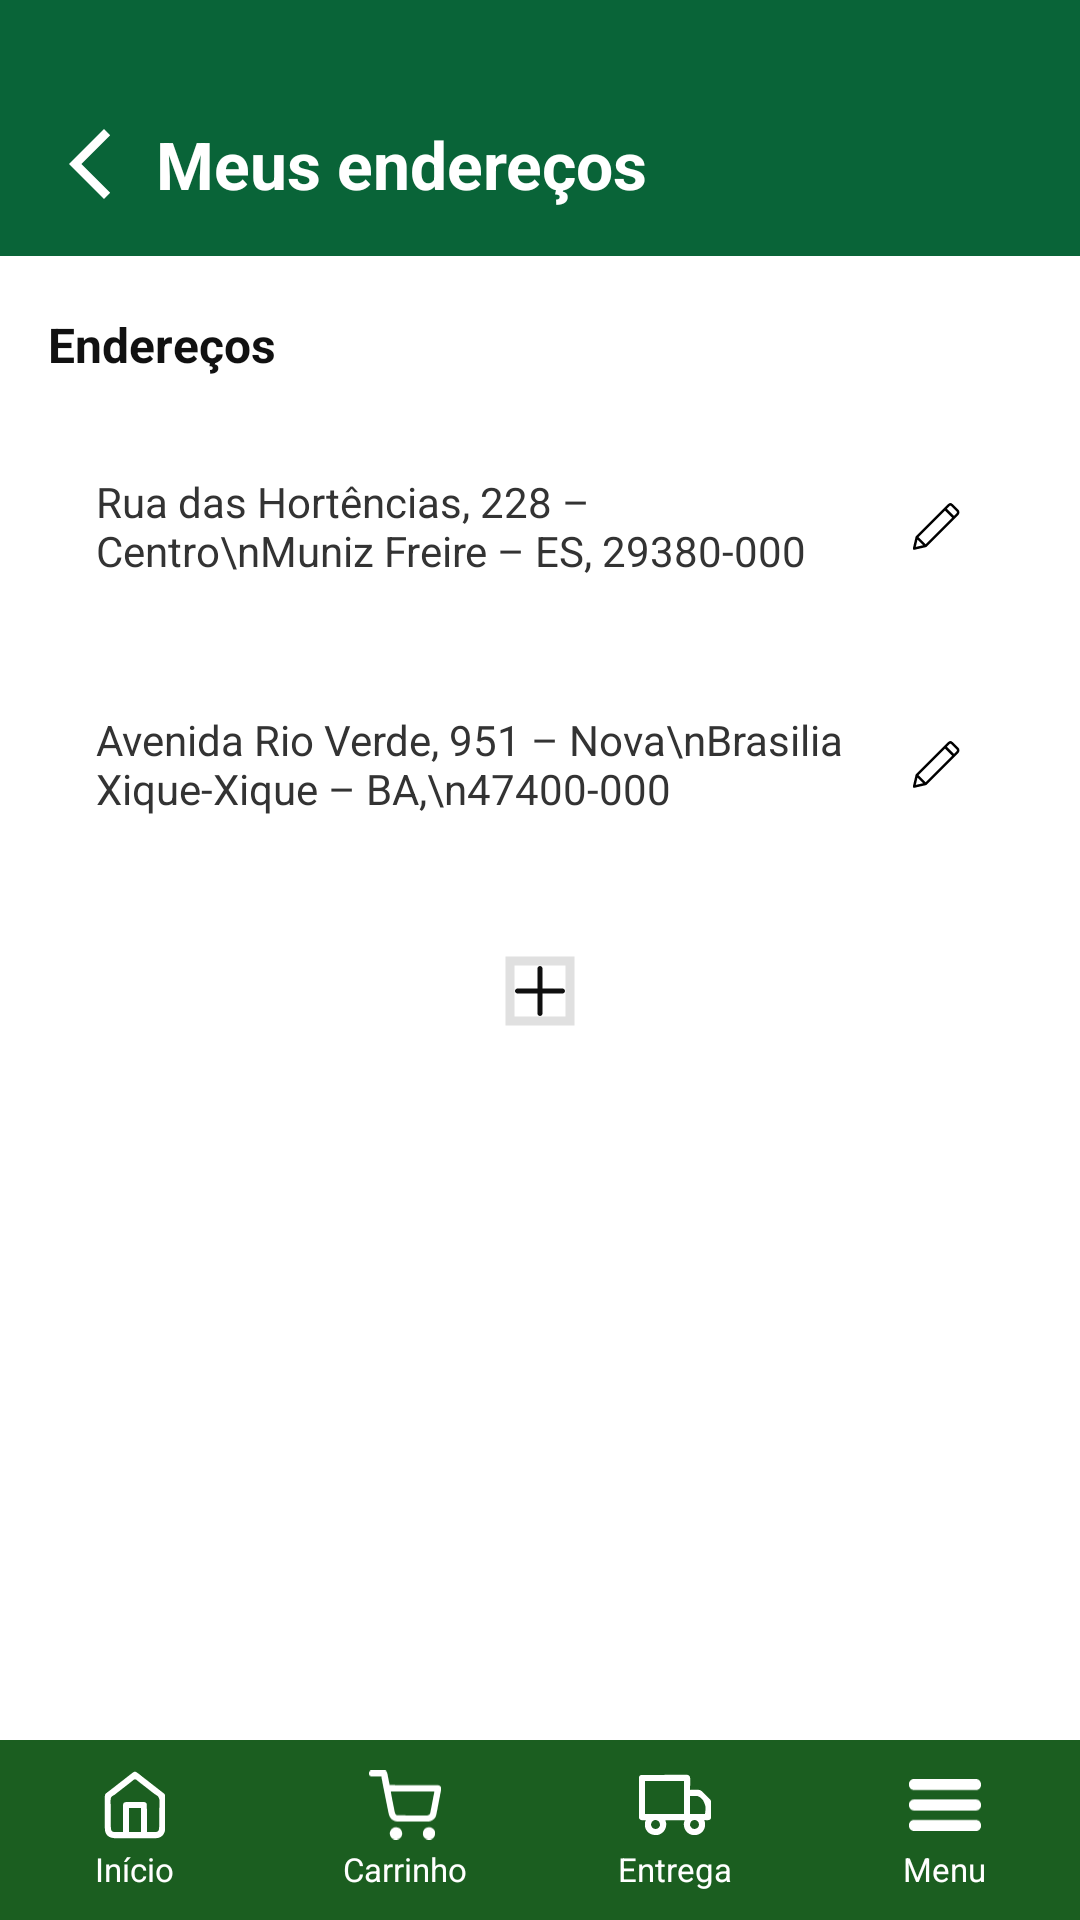

This screen was rendered from an Android layout file. Write that file and the resources it references.
<!-- AndroidManifest.xml: application theme Theme.Login -->
<!-- res/layout/activity_meus_enderecos.xml -->
<?xml version="1.0" encoding="utf-8"?>
<androidx.coordinatorlayout.widget.CoordinatorLayout
xmlns:android="http://schemas.android.com/apk/res/android"
xmlns:app="http://schemas.android.com/apk/res-auto"
xmlns:tools="http://schemas.android.com/tools"
android:layout_width="match_parent"
android:layout_height="match_parent"
android:background="#FFFFFF"
tools:context=".MeusEnderecos">


<LinearLayout
    android:id="@+id/header"
    android:layout_width="match_parent"
    android:layout_height="wrap_content"
    android:background="@drawable/bg_header_gradient"
    android:orientation="horizontal"
    android:gravity="center_vertical"
    android:paddingStart="16dp"
    android:paddingEnd="16dp"
    android:paddingTop="40dp"
    android:paddingBottom="16dp">

    <ImageView
        android:id="@+id/btnVoltar"
        android:layout_width="28dp"
        android:layout_height="28dp"
        android:src="@drawable/ic_arrow_back"
        android:contentDescription="Voltar"
        app:tint="#FFFFFF" />

    <TextView
        android:layout_width="wrap_content"
        android:layout_height="wrap_content"
        android:text="Meus endereços"
        android:textColor="#FFFFFF"
        android:textSize="22sp"
        android:textStyle="bold"
        android:layout_marginStart="8dp" />
</LinearLayout>


<androidx.core.widget.NestedScrollView
    android:layout_width="match_parent"
    android:layout_height="match_parent"
    android:layout_marginTop="88dp"
    android:layout_marginBottom="60dp">

    <LinearLayout
        android:layout_width="match_parent"
        android:layout_height="wrap_content"
        android:orientation="vertical"
        android:padding="16dp">

        
        <TextView
            android:layout_width="wrap_content"
            android:layout_height="wrap_content"
            android:text="Endereços"
            android:textSize="16sp"
            android:textStyle="bold"
            android:textColor="#111111"
            android:layout_marginBottom="16dp" />

        
        <androidx.cardview.widget.CardView
            android:id="@+id/cardEndereco1"
            android:layout_width="match_parent"
            android:layout_height="wrap_content"
            android:layout_marginBottom="12dp"
            app:cardCornerRadius="10dp"
            app:cardBackgroundColor="#FFFFFF"
            app:cardElevation="0dp"
            app:strokeColor="#DDDDDD"
            app:strokeWidth="1dp">

            <RelativeLayout
                android:layout_width="match_parent"
                android:layout_height="wrap_content"
                android:padding="16dp">

                <TextView
                    android:id="@+id/tvEndereco1"
                    android:layout_width="wrap_content"
                    android:layout_height="wrap_content"
                    android:text="Rua das Hortências, 228 – Centro\nMuniz Freire – ES, 29380-000"
                    android:textSize="14sp"
                    android:textColor="#333333"
                    android:layout_centerVertical="true"
                    android:layout_toStartOf="@+id/btnEditarEndereco1"
                    android:layout_marginEnd="8dp" />

                <ImageView
                    android:id="@+id/btnEditarEndereco1"
                    android:layout_width="32dp"
                    android:layout_height="32dp"
                    android:src="@drawable/ic_editar_foto"
                    android:padding="6dp"
                    android:layout_alignParentEnd="true"
                    android:layout_centerVertical="true"
                    android:contentDescription="Editar endereço" />
            </RelativeLayout>
        </androidx.cardview.widget.CardView>

        
        <androidx.cardview.widget.CardView
            android:id="@+id/cardEndereco2"
            android:layout_width="match_parent"
            android:layout_height="wrap_content"
            android:layout_marginBottom="12dp"
            app:cardCornerRadius="10dp"
            app:cardBackgroundColor="#FFFFFF"
            app:cardElevation="0dp"
            app:strokeColor="#DDDDDD"
            app:strokeWidth="1dp">

            <RelativeLayout
                android:layout_width="match_parent"
                android:layout_height="wrap_content"
                android:padding="16dp">

                <TextView
                    android:id="@+id/tvEndereco2"
                    android:layout_width="wrap_content"
                    android:layout_height="wrap_content"
                    android:text="Avenida Rio Verde, 951 – Nova\nBrasilia Xique-Xique – BA,\n47400-000"
                    android:textSize="14sp"
                    android:textColor="#333333"
                    android:layout_centerVertical="true"
                    android:layout_toStartOf="@+id/btnEditarEndereco2"
                    android:layout_marginEnd="8dp" />

                <ImageView
                    android:id="@+id/btnEditarEndereco2"
                    android:layout_width="32dp"
                    android:layout_height="32dp"
                    android:src="@drawable/ic_editar_foto"
                    android:padding="6dp"
                    android:layout_alignParentEnd="true"
                    android:layout_centerVertical="true"
                    android:contentDescription="Editar endereço" />
            </RelativeLayout>
        </androidx.cardview.widget.CardView>

        <com.google.android.material.imageview.ShapeableImageView
            android:id="@+id/adicionar"
            android:layout_width="wrap_content"
            android:layout_height="wrap_content"
            android:layout_gravity="center"
            android:layout_marginTop="10dp"
            android:padding="10dp"
            android:src="@drawable/ic_add"
            app:shapeAppearanceOverlay="@style/CircleImageStyle"
            app:strokeColor="#E0E0E0"
            app:strokeWidth="3dp" />

    </LinearLayout>



</androidx.core.widget.NestedScrollView>

    
    <LinearLayout
        android:id="@+id/bottomNavBar"
        android:layout_width="match_parent"
        android:layout_height="60dp"
        android:layout_gravity="bottom"
        android:background="#1B5E20"
        android:orientation="horizontal"
        android:weightSum="4">

        
        <LinearLayout
            android:id="@+id/navInicio"
            android:layout_width="0dp"
            android:layout_height="match_parent"
            android:layout_weight="1"
            android:orientation="vertical"
            android:gravity="center">

            <ImageView
                android:layout_width="24dp"
                android:layout_height="24dp"
                android:src="@drawable/nvbar_home"
                android:contentDescription="Início"
                app:tint="#FFFFFF"/>

            <TextView
                android:layout_width="wrap_content"
                android:layout_height="wrap_content"
                android:text="Início"
                android:textColor="#FFFFFF"
                android:textSize="11sp"
                android:layout_marginTop="2dp"/>

        </LinearLayout>

        
        <LinearLayout
            android:id="@+id/navCarrinho"
            android:layout_width="0dp"
            android:layout_height="match_parent"
            android:layout_weight="1"
            android:orientation="vertical"
            android:gravity="center">

            <ImageView
                android:layout_width="24dp"
                android:layout_height="24dp"
                android:src="@drawable/nvbar_carrinho"
                android:contentDescription="Carrinho"
                app:tint="#FFFFFF"/>

            <TextView
                android:layout_width="wrap_content"
                android:layout_height="wrap_content"
                android:text="Carrinho"
                android:textColor="#FFFFFF"
                android:textSize="11sp"
                android:layout_marginTop="2dp"/>

        </LinearLayout>

        
        <LinearLayout
            android:id="@+id/navEntrega"
            android:layout_width="0dp"
            android:layout_height="match_parent"
            android:layout_weight="1"
            android:orientation="vertical"
            android:gravity="center">

            <ImageView
                android:layout_width="24dp"
                android:layout_height="24dp"
                android:src="@drawable/nvbar_truck"
                android:contentDescription="Entrega"
                app:tint="#FFFFFF"/>

            <TextView
                android:layout_width="wrap_content"
                android:layout_height="wrap_content"
                android:text="Entrega"
                android:textColor="#FFFFFF"
                android:textSize="11sp"
                android:layout_marginTop="2dp"/>

        </LinearLayout>

        
        <LinearLayout
            android:id="@+id/navMenu"
            android:layout_width="0dp"
            android:layout_height="match_parent"
            android:layout_weight="1"
            android:orientation="vertical"
            android:gravity="center">

            <ImageView
                android:layout_width="24dp"
                android:layout_height="24dp"
                android:src="@drawable/nvbar_menu"
                android:contentDescription="Menu"
                app:tint="#FFFFFF"/>

            <TextView
                android:layout_width="wrap_content"
                android:layout_height="wrap_content"
                android:text="Menu"
                android:textColor="#FFFFFF"
                android:textSize="11sp"
                android:layout_marginTop="2dp"/>

        </LinearLayout>

    </LinearLayout>

</androidx.coordinatorlayout.widget.CoordinatorLayout>
<!-- resources referenced by this layout -->
<resources>
  <!-- drawable bg_header_gradient (drawable) -->
  <shape xmlns:android="http://schemas.android.com/apk/res/android" android:shape="rectangle">
      <gradient android:startColor="@color/green" android:endColor="@color/green" android:angle="180" android:type="linear"/>
  </shape>
  <!-- drawable ic_add (drawable) -->
  <vector xmlns:android="http://schemas.android.com/apk/res/android" android:height="20dp" android:viewportHeight="24" android:viewportWidth="24" android:width="20dp">
        
      <path android:fillColor="#0F0F0F" android:pathData="M13,3C13,2.448 12.552,2 12,2C11.448,2 11,2.448 11,3V11H3C2.448,11 2,11.448 2,12C2,12.552 2.448,13 3,13H11V21C11,21.552 11.448,22 12,22C12.552,22 13,21.552 13,21V13H21C21.552,13 22,12.552 22,12C22,11.448 21.552,11 21,11H13V3Z"/>
      
  </vector>
  <!-- drawable ic_arrow_back (drawable) -->
  <vector xmlns:android="http://schemas.android.com/apk/res/android" android:height="24dp" android:tint="#000000" android:viewportHeight="24" android:viewportWidth="24" android:width="24dp">
        
      <path android:fillColor="@color/black" android:pathData="M17.77,3.77l-1.77,-1.77l-10,10l10,10l1.77,-1.77l-8.23,-8.23z"/>
      
  </vector>
  <!-- drawable ic_editar_foto (drawable) -->
  <vector xmlns:android="http://schemas.android.com/apk/res/android" android:height="24dp" android:viewportHeight="24" android:viewportWidth="24" android:width="24dp">
        
      <path android:fillColor="#ffffff" android:pathData="M0,0h24v24h-24z"/>
        
      <path android:fillColor="#00000000" android:pathData="M15.629,5.121L4.315,16.435M15.629,5.121L19.164,8.657M15.629,5.121L17.043,3.707C17.433,3.317 18.067,3.317 18.457,3.707L20.578,5.828C20.969,6.219 20.969,6.852 20.578,7.243L19.164,8.657M7.851,19.971L4.315,16.435M7.851,19.971L19.164,8.657M7.851,19.971L3.254,21.031L4.315,16.435" android:strokeColor="#000000" android:strokeLineCap="round" android:strokeLineJoin="round" android:strokeWidth="1"/>
      
  </vector>
  <!-- drawable nvbar_carrinho: vector/xml drawable (drawable, 4987 chars, omitted) -->
  <!-- drawable nvbar_home: vector/xml drawable (drawable, 6149 chars, omitted) -->
  <!-- drawable nvbar_menu: vector/xml drawable (drawable, 4261 chars, omitted) -->
  <!-- drawable nvbar_truck: vector/xml drawable (drawable, 4468 chars, omitted) -->
  <style name="Theme.Login" parent="Base.Theme.Login" />
  <color name="green">#096438</color>
  <color name="black">#FF000000</color>
  <style name="Base.Theme.Login" parent="Theme.Material3.DayNight.NoActionBar">
      </style>
</resources>
